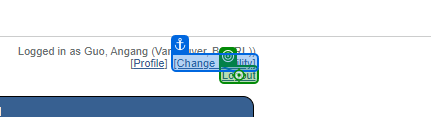
Task: RL job automation by using UiPath
Workflow: Logout

Step 1 [then]: click on 'Logout'

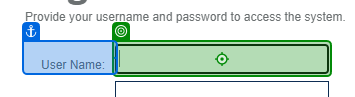
Step 2: Input 'User Name'